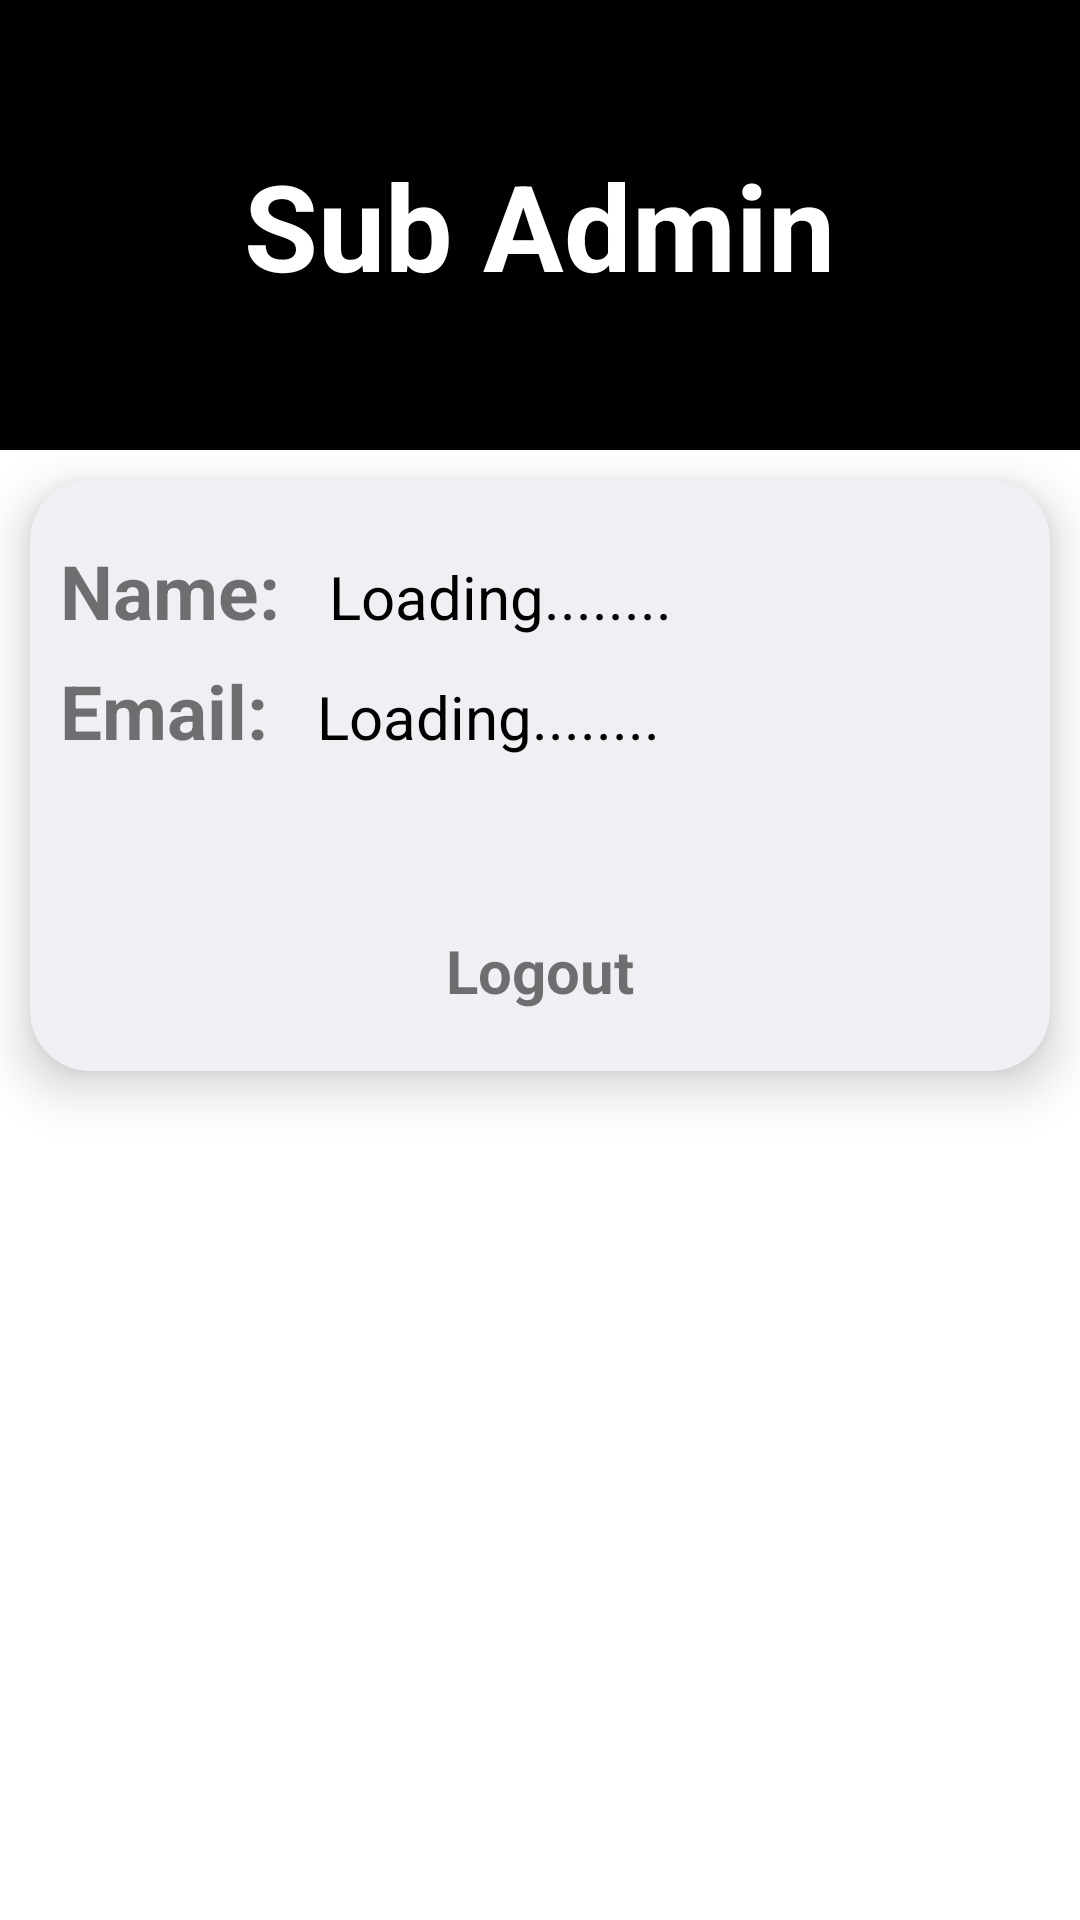

Android layout source for this screen:
<!-- AndroidManifest.xml: application theme Theme.Sheet -->
<!-- res/layout/fragment_sub_admin_profile.xml -->
<?xml version="1.0" encoding="utf-8"?>
<FrameLayout xmlns:android="http://schemas.android.com/apk/res/android"
    xmlns:tools="http://schemas.android.com/tools"
    android:layout_width="match_parent"
    android:layout_height="match_parent"
    xmlns:app="http://schemas.android.com/apk/res-auto"
    tools:context=".subadminFragment.SubAdminProfileFragment">

    <LinearLayout
        android:layout_width="match_parent"
        android:layout_height="150dp"
        android:gravity="center"
        android:background="@color/black">

        <TextView
            android:layout_width="wrap_content"
            android:layout_height="wrap_content"
            android:text="Sub Admin"
            android:textColor="@color/white"
            android:textStyle="bold"
            android:textSize="40sp"/>

    </LinearLayout>

    <androidx.cardview.widget.CardView
        app:cardCornerRadius="20dp"
        app:cardElevation="10dp"
        android:layout_marginStart="10dp"
        android:layout_marginEnd="10dp"
        app:cardBackgroundColor="#EFEFF4"
        android:layout_marginTop="160dp"
        android:layout_width="match_parent"
        android:layout_height="wrap_content">

        <LinearLayout
            android:layout_marginTop="20dp"
            android:orientation="horizontal"
            android:layout_width="wrap_content"
            android:layout_height="wrap_content">

            <TextView
                android:layout_width="wrap_content"
                android:layout_height="wrap_content"
                android:text="Name: "
                android:textSize="25sp"
                android:layout_marginStart="10dp"
                android:textStyle="bold"
                android:textColor="@color/blue"/>

            <TextView
                android:id="@+id/subProfileName"
                android:layout_width="wrap_content"
                android:layout_height="wrap_content"
                android:text="Loading........"
                android:textSize="20sp"
                android:layout_marginStart="10dp"
                android:textColor="@color/black"/>

        </LinearLayout>


        <LinearLayout
            android:orientation="horizontal"
            android:layout_marginTop="60dp"
            android:layout_width="wrap_content"
            android:layout_height="wrap_content">

            <TextView
                android:layout_width="wrap_content"
                android:layout_height="wrap_content"
                android:text="Email: "
                android:textSize="25sp"
                android:layout_marginStart="10dp"
                android:textStyle="bold"
                android:textColor="@color/blue"/>

            <TextView
                android:id="@+id/subProfileEmail"
                android:layout_width="wrap_content"
                android:layout_height="wrap_content"
                android:text="Loading........"
                android:textSize="20sp"
                android:layout_marginStart="10dp"
                android:textColor="@color/black"/>

        </LinearLayout>

        <TextView
            android:id="@+id/subTxtLogout"
            android:layout_width="wrap_content"
            android:layout_height="wrap_content"
            android:text="Logout"
            android:textSize="20sp"
            android:layout_marginBottom="20dp"
            android:textColor="@color/blue"
            android:textStyle="bold"
            android:layout_marginTop="150dp"
            android:layout_gravity="center_horizontal"/>

    </androidx.cardview.widget.CardView>

</FrameLayout>
<!-- resources referenced by this layout -->
<resources>
  <color name="black">#FF000000</color>
  <color name="white">#FFFFFFFF</color>
  <style name="Theme.Sheet" parent="Theme.MaterialComponents.DayNight.DarkActionBar">
          
          <item name="colorPrimary">@color/purple_700</item>
          <item name="colorPrimaryVariant">@color/purple_700</item>
          <item name="colorOnPrimary">@color/white</item>
          
          <item name="colorSecondary">@color/teal_200</item>
          <item name="colorSecondaryVariant">@color/teal_700</item>
          <item name="colorOnSecondary">@color/black</item>
          
          <item name="android:statusBarColor">?attr/colorPrimaryVariant</item>
          
      </style>
  <color name="purple_700">#392663</color>
  <color name="teal_200">#FF03DAC5</color>
  <color name="teal_700">#FF018786</color>
</resources>
